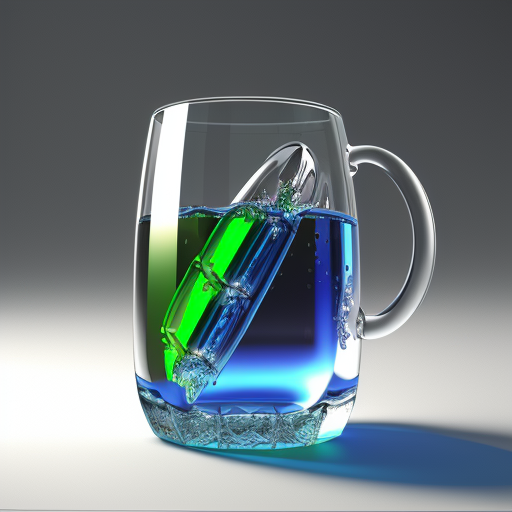
Generation parameters embedded in this image by AUTOMATIC1111 Stable Diffusion web UI or a fork of it (Forge, ...) (PNG 'parameters' text chunk):
Abbevillian, hyper-realism, 3D rendering
Steps: 20, Sampler: Euler a, CFG scale: 7, Seed: 3505854214, Size: 512x512, Model hash: 9aba26abdf, Model: deliberate_v2